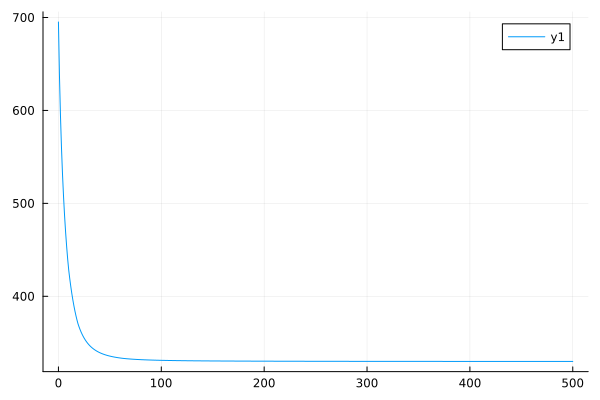

Values plotted in this chart, from the file beside it:
0	695.170955900725
1	637.2
2	593.5
3	558.8
4	530.3
5	506.4
6	486.1
7	468.6
8	453.3
9	439.8
10	428.2
11	419
12	410.6
13	403.1
14	396.2
15	390
16	384.3
17	379.2
18	374.6
19	370.5
20	367.2
21	364.3
22	361.6
23	359.2
24	357
25	355
26	353.2
27	351.5
28	350
29	348.7
30	347.4
31	346.3
32	345.3
33	344.3
34	343.4
35	342.6
36	341.9
37	341.2
38	340.6
39	340
40	339.4
41	338.9
42	338.5
43	338
44	337.6
45	337.2
46	336.9
47	336.5
48	336.2
49	335.9
50	335.6
51	335.4
52	335.1
53	334.9
54	334.7
55	334.5
56	334.3
57	334.1
58	333.9
59	333.8
60	333.6
... 440 more rows
